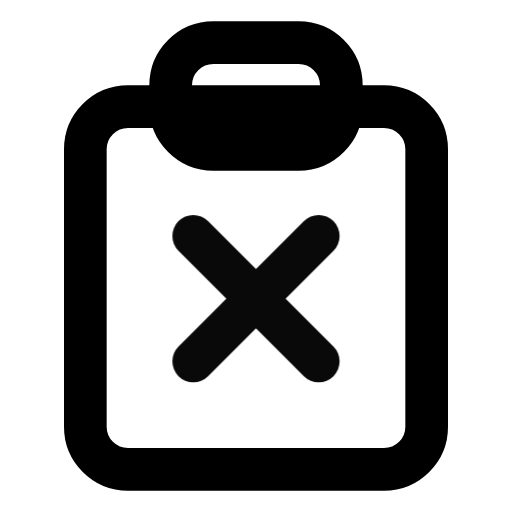
t = 0.00 s
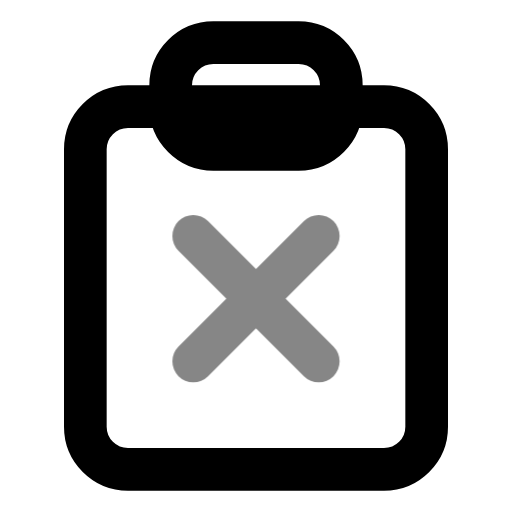
t = 0.39 s
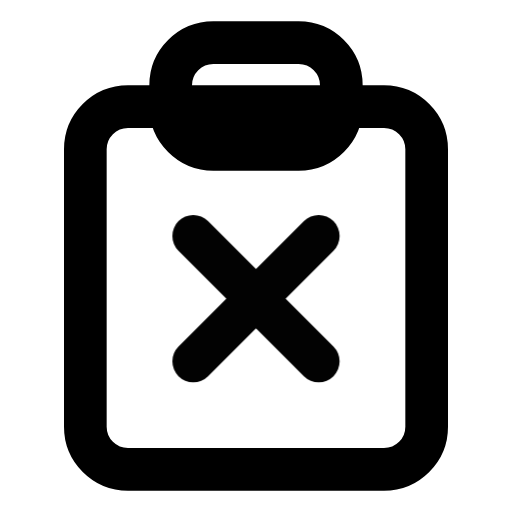
t = 0.92 s
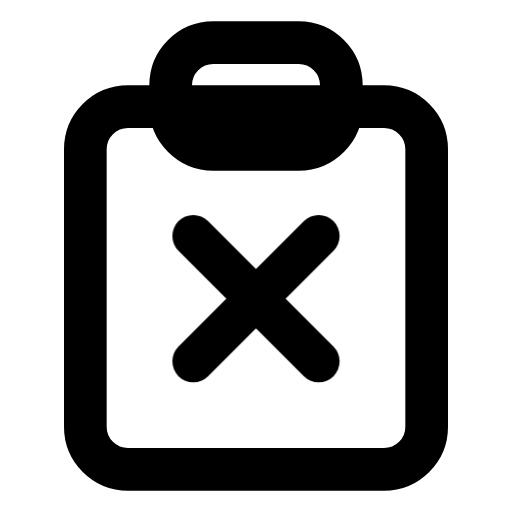
t = 1.56 s
t = 1.96 s: frame unchanged from t = 1.56 s, image omitted
t = 2.35 s: frame unchanged from t = 1.56 s, image omitted

The animated SVG that drew these frames (rendered in a browser with its animation timeline set to each time). Animation: 1 CSS @keyframes rule; one cycle of 2.75 s, repeats indefinitely.

<svg xmlns="http://www.w3.org/2000/svg" width="24" height="24" fill="none" stroke="currentColor" stroke-linecap="round" stroke-linejoin="round" stroke-width="2" viewBox="0 0 24 24">
    <!-- Generated by scripts/icon-expansion/generate.mjs -->
    <style>
        @media (prefers-reduced-motion: no-preference) {
            @keyframes ira-exp-pulse { 0%, 100% { opacity: 1; } 22% { opacity: .45; } 40% { opacity: 1; } }
            [data-ira-motion="clipboard-rejected"] { transform-box: fill-box; transform-origin: center; animation: ira-exp-pulse 2.65s ease-in-out -0.1s infinite; }
        }
    </style>
    <rect x="4" y="5" width="16" height="17" rx="2"/><rect x="8" y="2" width="8" height="5" rx="2"/>
    <g data-ira-motion="clipboard-rejected"><g transform="translate(12 14) scale(0.98)"><path d="M-3-3l6 6m0-6-6 6"/></g></g>
</svg>
